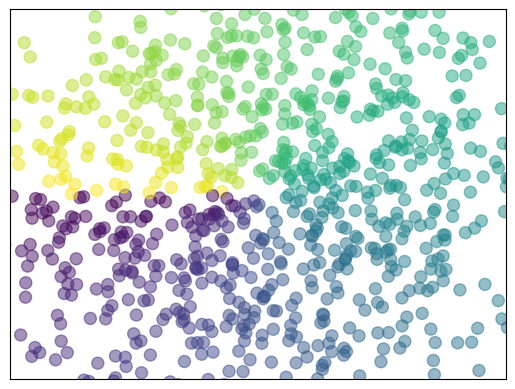

This figure's Python source:
import matplotlib.pyplot as plt
import numpy as np

n = 1024;
X = np.random.normal(0,1,n);
Y = np.random.normal(0,1,n);
T = np.arctan2(Y,X)
plt.scatter(X,Y,s = 75,c = T,alpha = 0.5)
plt.xlim((-1.5,1.5))
plt.ylim((-1.5,1.5))

plt.xticks(())	#清除xy坐标轴数字
plt.yticks(())
plt.show()